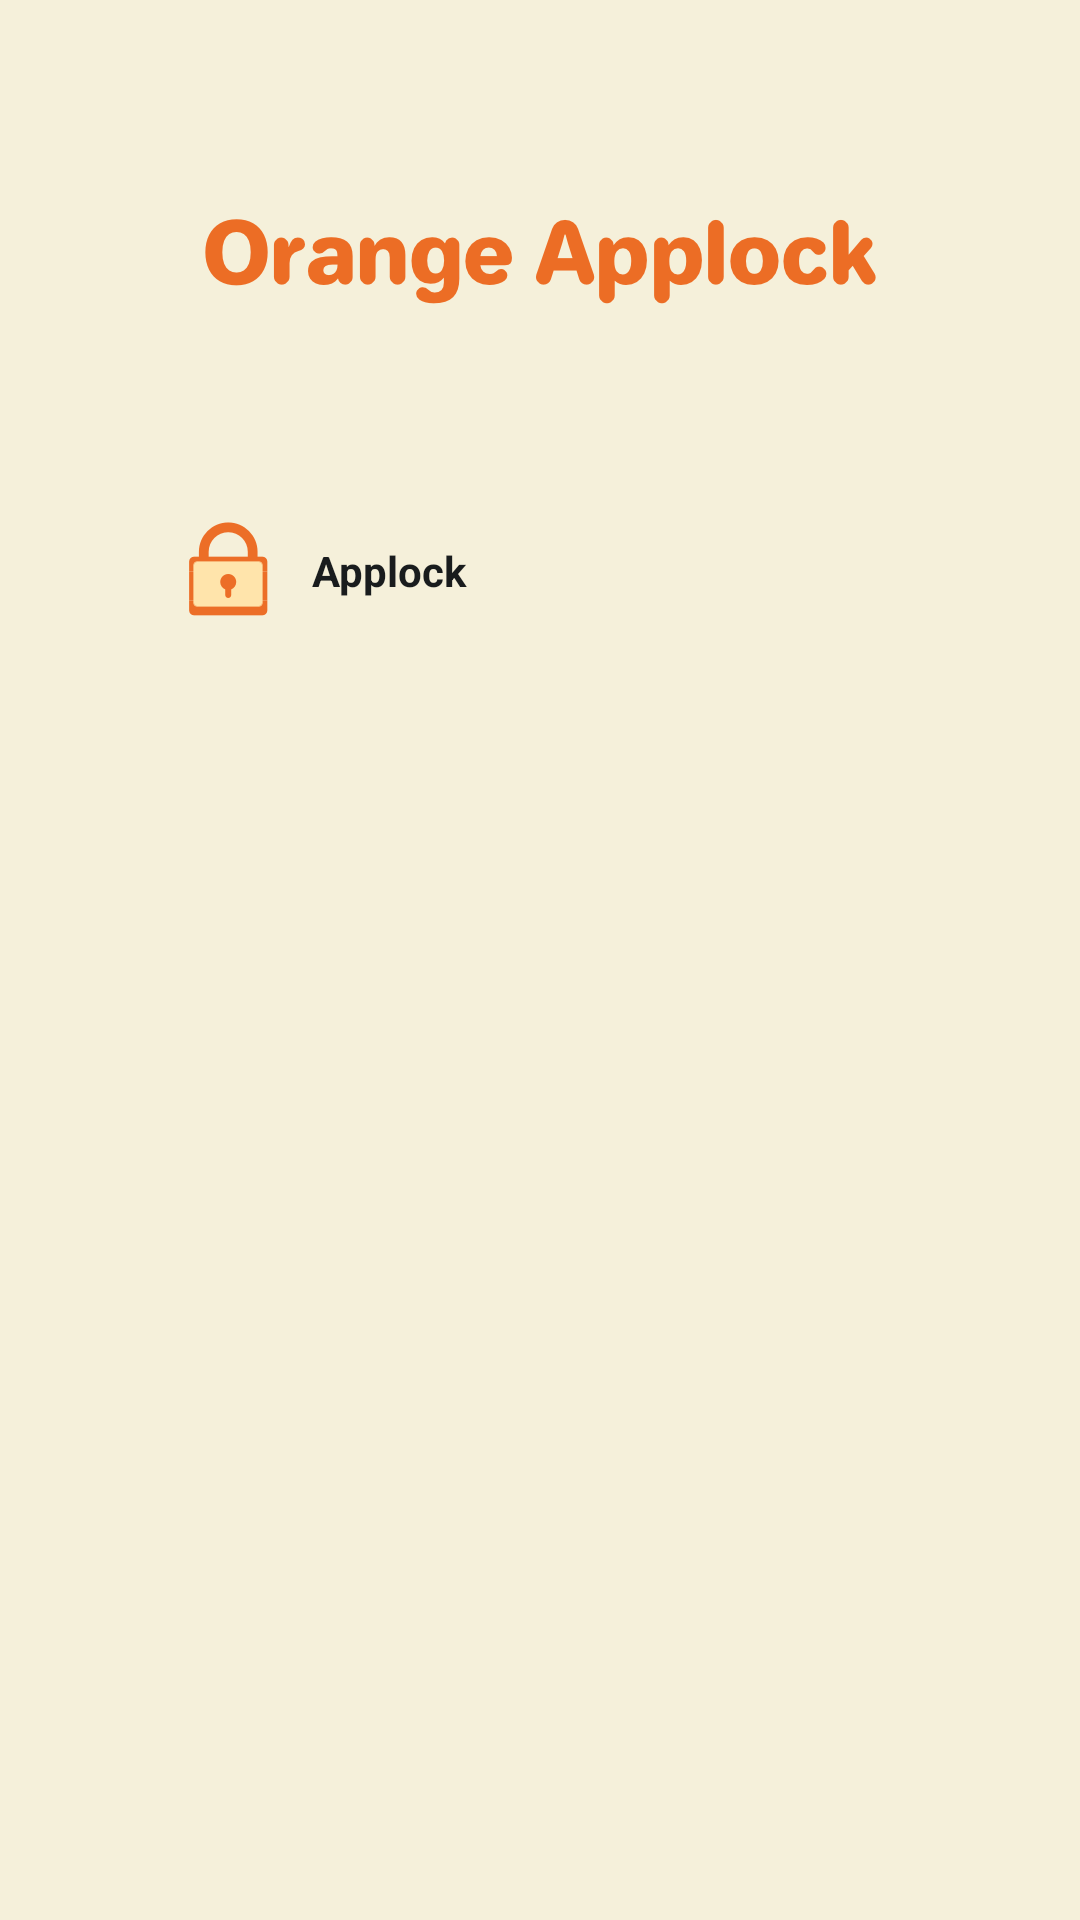

The Android layout XML behind this screen, and the referenced resources:
<!-- AndroidManifest.xml: application theme Theme.OrangeApplock -->
<!-- res/layout/activity_home.xml -->
<?xml version="1.0" encoding="utf-8"?>
<androidx.constraintlayout.widget.ConstraintLayout xmlns:android="http://schemas.android.com/apk/res/android"
    xmlns:app="http://schemas.android.com/apk/res-auto"
    xmlns:tools="http://schemas.android.com/tools"
    android:layout_width="match_parent"
    android:layout_height="match_parent"
    android:background="#F5F0DA">
    <androidx.appcompat.widget.AppCompatImageView
        android:id="@+id/top"
        android:layout_width="wrap_content"
        android:layout_height="34dp"
        android:src="@drawable/home1"
        android:layout_marginTop="70dp"
        app:layout_constraintTop_toTopOf="parent"
        app:layout_constraintLeft_toLeftOf="parent"
        app:layout_constraintRight_toRightOf="parent"/>
    <androidx.appcompat.widget.AppCompatImageView
        android:layout_width="wrap_content"
        android:layout_height="300dp"
        android:src="@drawable/home2"
        android:layout_marginTop="78dp"
        app:layout_constraintLeft_toLeftOf="parent"
        app:layout_constraintRight_toRightOf="parent"
        app:layout_constraintTop_toBottomOf="@id/top"/>
    <View
        android:id="@+id/view_app_lock"
        android:layout_width="match_parent"
        android:layout_height="76dp"
        android:layout_marginTop="48dp"
        android:layout_marginLeft="40dp"
        android:layout_marginRight="40dp"
        android:background="@drawable/bg_fff_8dp"
        app:layout_constraintLeft_toLeftOf="parent"
        app:layout_constraintRight_toRightOf="parent"
        app:layout_constraintTop_toBottomOf="@id/top"/>
    <androidx.appcompat.widget.AppCompatImageView
        android:layout_width="32dp"
        android:layout_height="32dp"
        android:src="@drawable/home3"
        android:layout_marginLeft="20dp"
        app:layout_constraintTop_toTopOf="@id/view_app_lock"
        app:layout_constraintLeft_toLeftOf="@id/view_app_lock"
        app:layout_constraintBottom_toBottomOf="@id/view_app_lock" />
    <androidx.appcompat.widget.AppCompatTextView
        android:layout_width="wrap_content"
        android:layout_height="wrap_content"
        android:text="Applock"
        android:textSize="14sp"
        android:textStyle="bold"
        android:textColor="#191C1D"
        android:layout_marginLeft="64dp"
        app:layout_constraintTop_toTopOf="@id/view_app_lock"
        app:layout_constraintLeft_toLeftOf="@id/view_app_lock"
        app:layout_constraintBottom_toBottomOf="@id/view_app_lock"  />
</androidx.constraintlayout.widget.ConstraintLayout>
<!-- resources referenced by this layout -->
<resources>
  <!-- drawable home1: png bitmap (drawable-xxhdpi, 18513 bytes) -->
  <!-- drawable home3: png bitmap (drawable-xxhdpi, 2608 bytes) -->
  <style name="Theme.OrangeApplock" parent="Theme.MaterialComponents.DayNight.NoActionBar">
          <item name="android:statusBarColor">@android:color/transparent</item>
          <item name="android:windowLightStatusBar">true</item>
      </style>
</resources>
